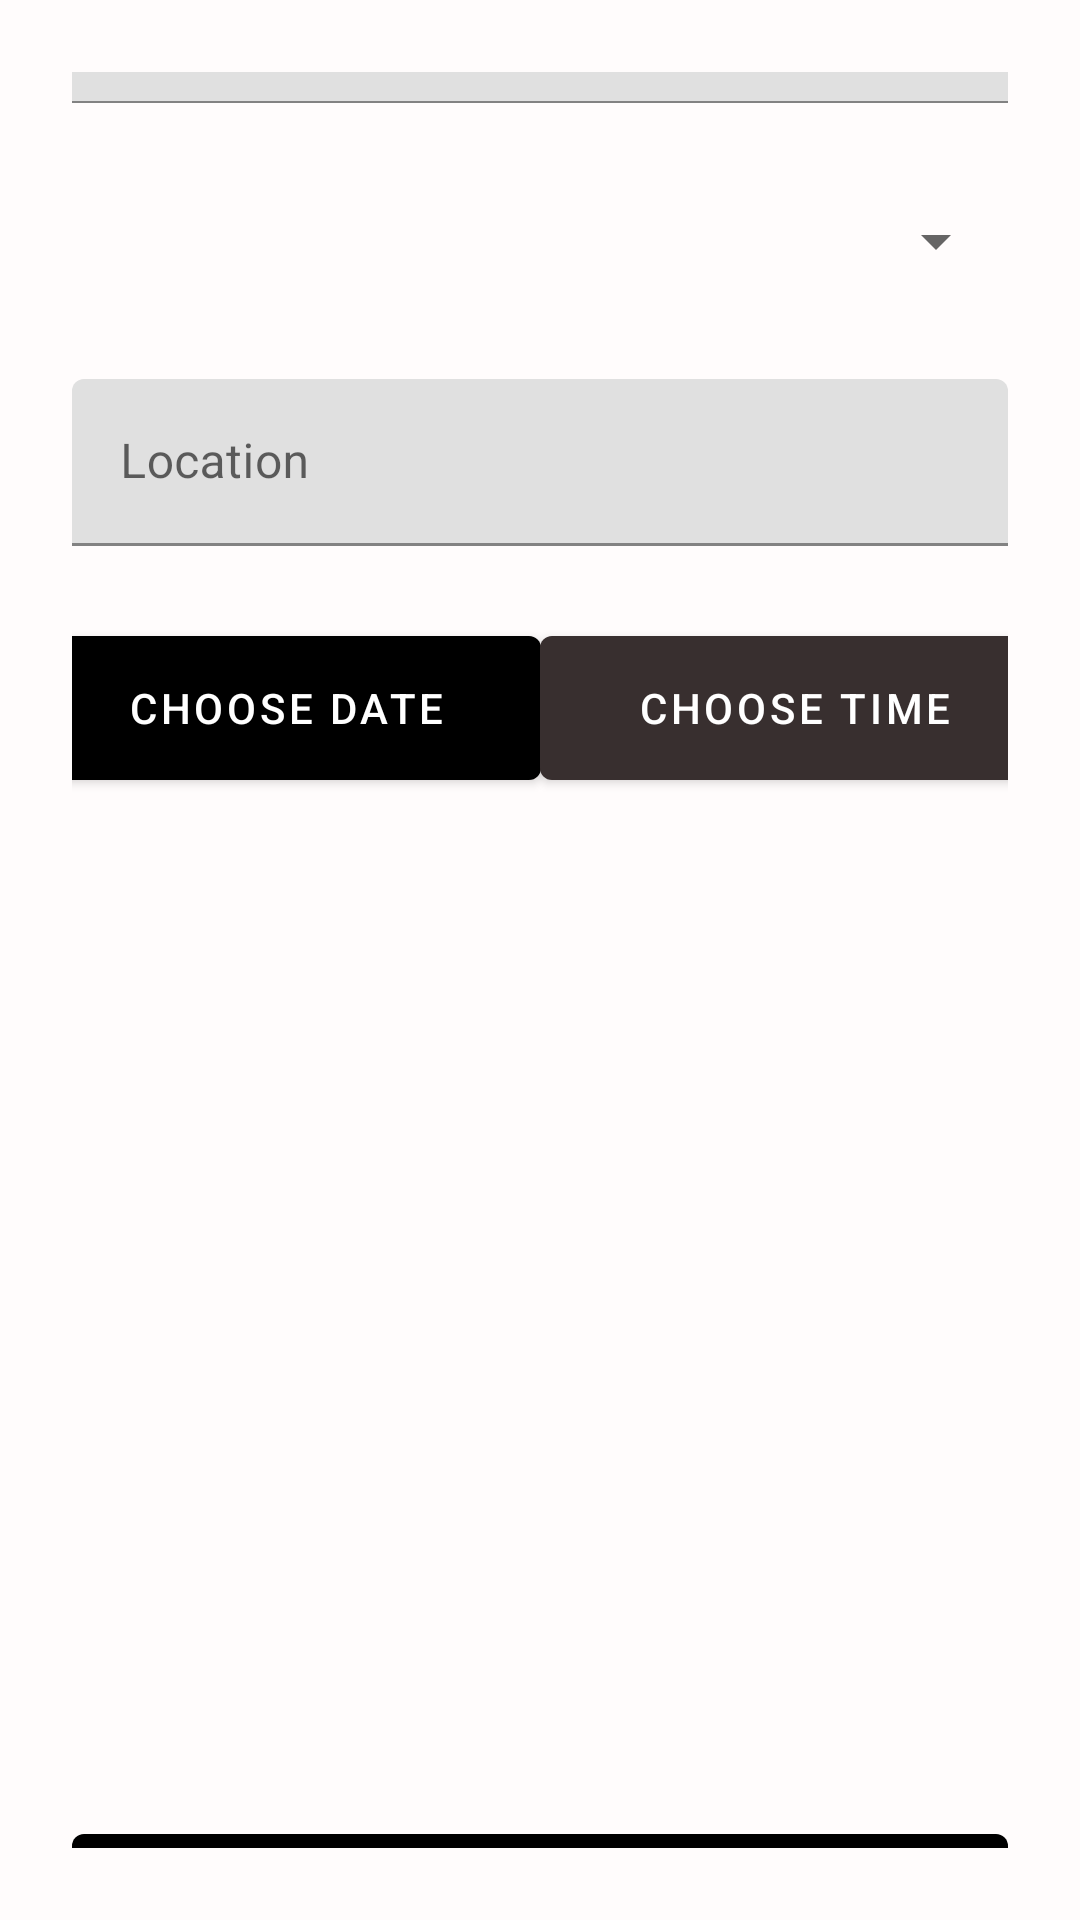

This screen was rendered from an Android layout file. Write that file and the resources it references.
<!-- AndroidManifest.xml: application theme Theme.PersonalEventPlannerApp2 -->
<!-- res/layout/fragment_add_event.xml -->
<?xml version="1.0" encoding="utf-8"?>
<androidx.constraintlayout.widget.ConstraintLayout xmlns:android="http://schemas.android.com/apk/res/android"
    xmlns:app="http://schemas.android.com/apk/res-auto"
    xmlns:tools="http://schemas.android.com/tools"
    android:layout_width="match_parent"
    android:layout_height="match_parent"
    android:background="#FFFCFC"
    android:padding="24dp">

    <com.google.android.material.textfield.TextInputLayout
        android:id="@+id/titleInputLayout"
        android:layout_width="0dp"
        android:layout_height="wrap_content"
        android:layout_marginTop="24dp"
        android:layout_marginBottom="571dp"
        android:hint="Title *"
        app:layout_constraintBottom_toTopOf="@+id/btnSaveEvent"
        app:layout_constraintEnd_toEndOf="parent"
        app:layout_constraintStart_toStartOf="parent"
        app:layout_constraintTop_toTopOf="parent">

        <com.google.android.material.textfield.TextInputEditText
            android:id="@+id/etTitle"
            android:layout_width="match_parent"
            android:layout_height="wrap_content"
            android:inputType="text" />
    </com.google.android.material.textfield.TextInputLayout>

    <Spinner
        android:id="@+id/spinnerCategory"
        android:layout_width="0dp"
        android:layout_height="60dp"
        android:layout_marginTop="16dp"
        app:layout_constraintEnd_toEndOf="parent"
        app:layout_constraintHorizontal_bias="0.0"
        app:layout_constraintStart_toStartOf="parent"
        app:layout_constraintTop_toBottomOf="@+id/titleInputLayout" />

    <com.google.android.material.textfield.TextInputLayout
        android:id="@+id/locationInputLayout"
        android:layout_width="0dp"
        android:layout_height="wrap_content"
        android:layout_marginTop="16dp"
        android:hint="Location"
        app:layout_constraintEnd_toEndOf="parent"
        app:layout_constraintStart_toStartOf="parent"
        app:layout_constraintTop_toBottomOf="@+id/spinnerCategory">

        <com.google.android.material.textfield.TextInputEditText
            android:id="@+id/etLocation"
            android:layout_width="match_parent"
            android:layout_height="wrap_content"
            android:inputType="text" />
    </com.google.android.material.textfield.TextInputLayout>

    <com.google.android.material.button.MaterialButton
        android:id="@+id/btnSelectDate"
        android:layout_width="170dp"
        android:layout_height="60dp"
        android:layout_marginTop="24dp"
        android:text="Choose date"
        app:backgroundTint="#000000"
        app:layout_constraintEnd_toStartOf="@+id/btnSelectTime"
        app:layout_constraintStart_toStartOf="parent"
        app:layout_constraintTop_toBottomOf="@+id/locationInputLayout" />

    <com.google.android.material.button.MaterialButton
        android:id="@+id/btnSelectTime"
        android:layout_width="170dp"
        android:layout_height="60dp"
        android:layout_marginTop="24dp"
        android:text="Choose time"
        app:backgroundTint="#382F2F"
        app:layout_constraintEnd_toEndOf="parent"
        app:layout_constraintStart_toEndOf="@+id/btnSelectDate"
        app:layout_constraintTop_toBottomOf="@+id/locationInputLayout" />

    <com.google.android.material.button.MaterialButton
        android:id="@+id/btnSaveEvent"
        android:layout_width="0dp"
        android:layout_height="60dp"
        android:layout_marginBottom="20dp"
        android:text="Save"
        app:backgroundTint="#000000"
        app:layout_constraintBottom_toBottomOf="parent"
        app:layout_constraintEnd_toEndOf="parent"
        app:layout_constraintHorizontal_bias="0.0"
        app:layout_constraintStart_toStartOf="parent"
        app:layout_constraintTop_toBottomOf="@+id/titleInputLayout" />

</androidx.constraintlayout.widget.ConstraintLayout>
<!-- resources referenced by this layout -->
<resources>
  <style name="Theme.PersonalEventPlannerApp2" parent="Base.Theme.PersonalEventPlannerApp2">
      </style>
  <style name="Base.Theme.PersonalEventPlannerApp2" parent="Theme.MaterialComponents.DayNight.NoActionBar">
          
      </style>
</resources>
